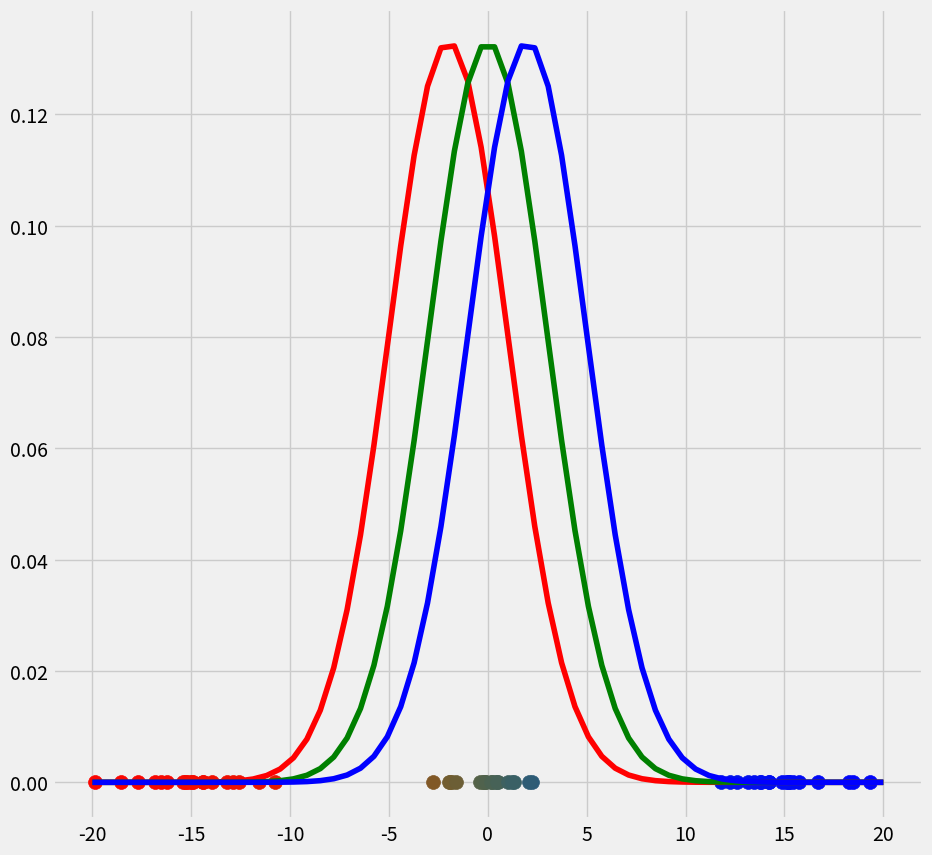
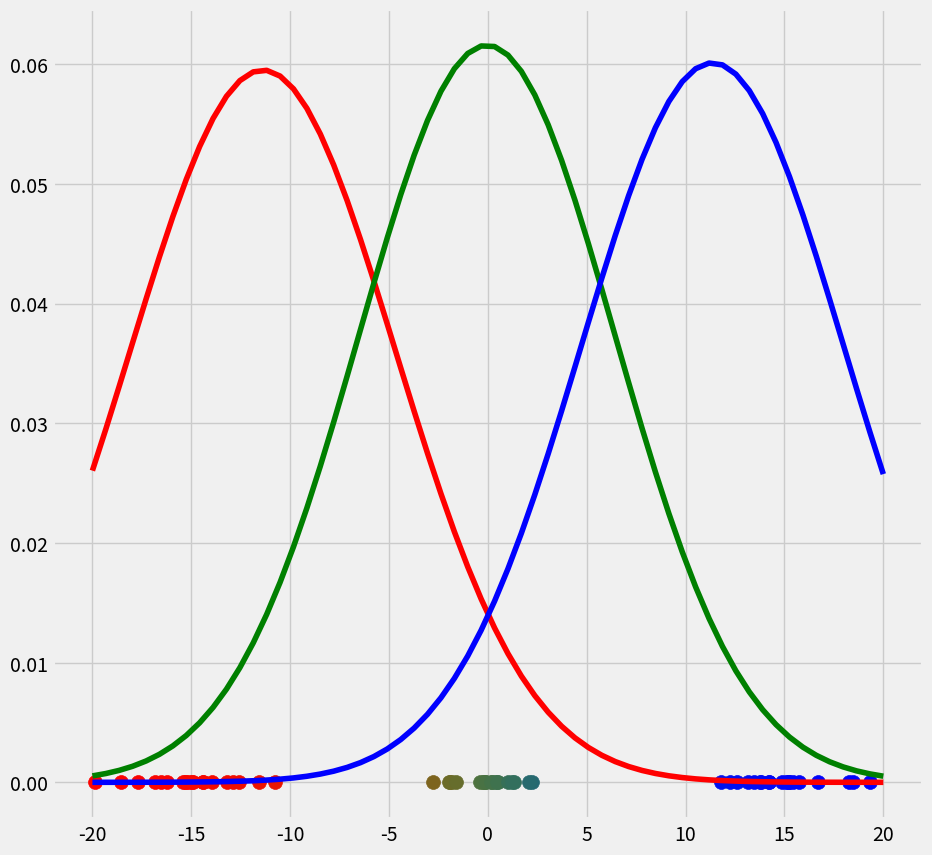
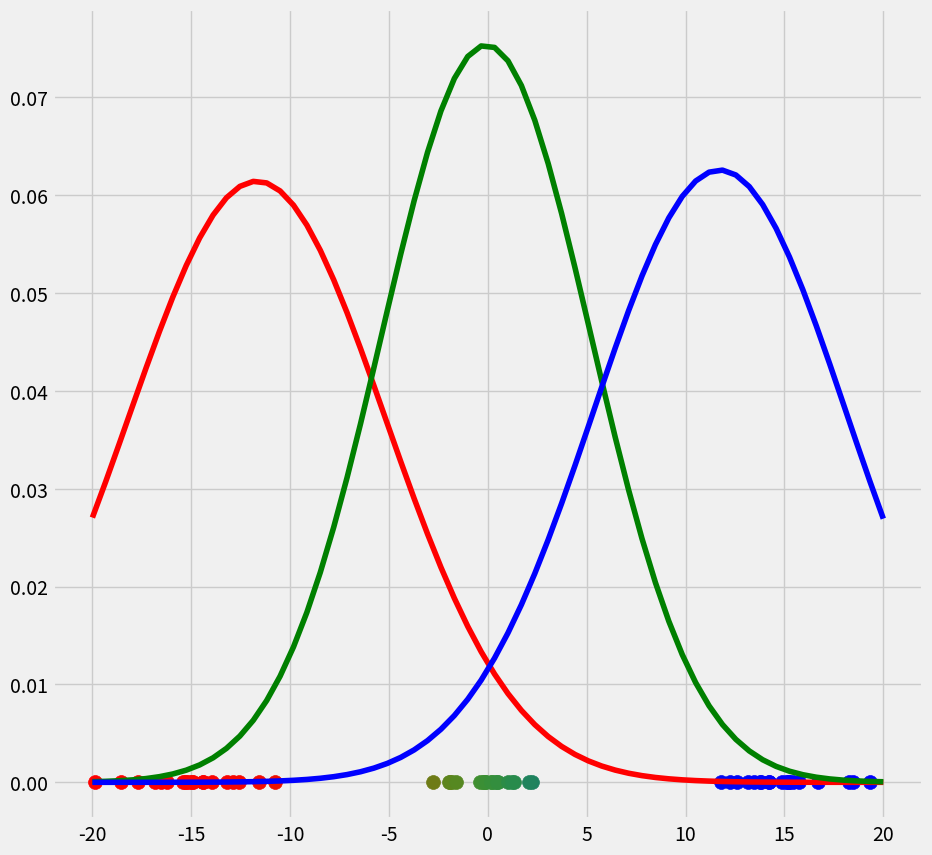
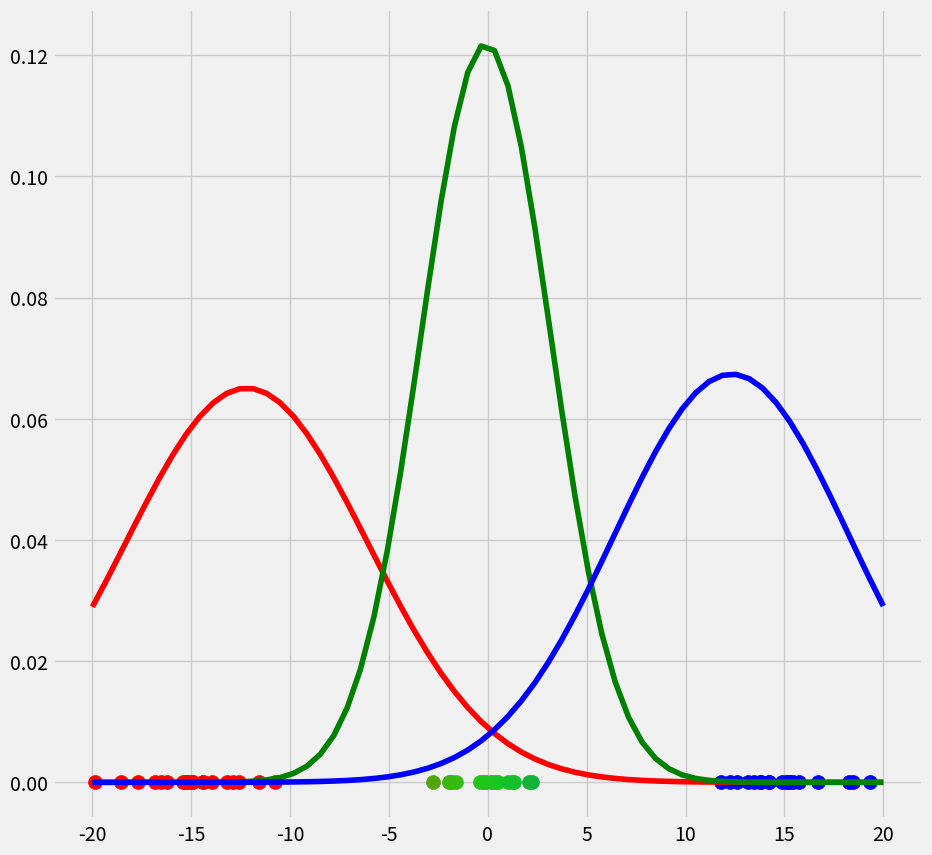
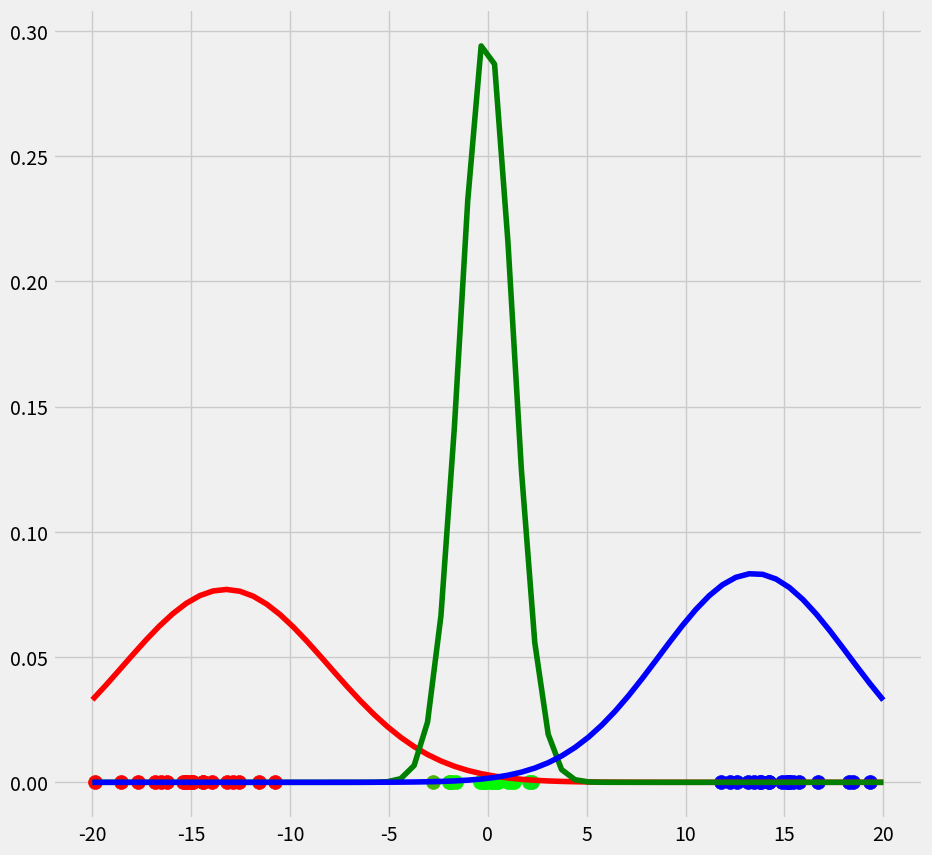
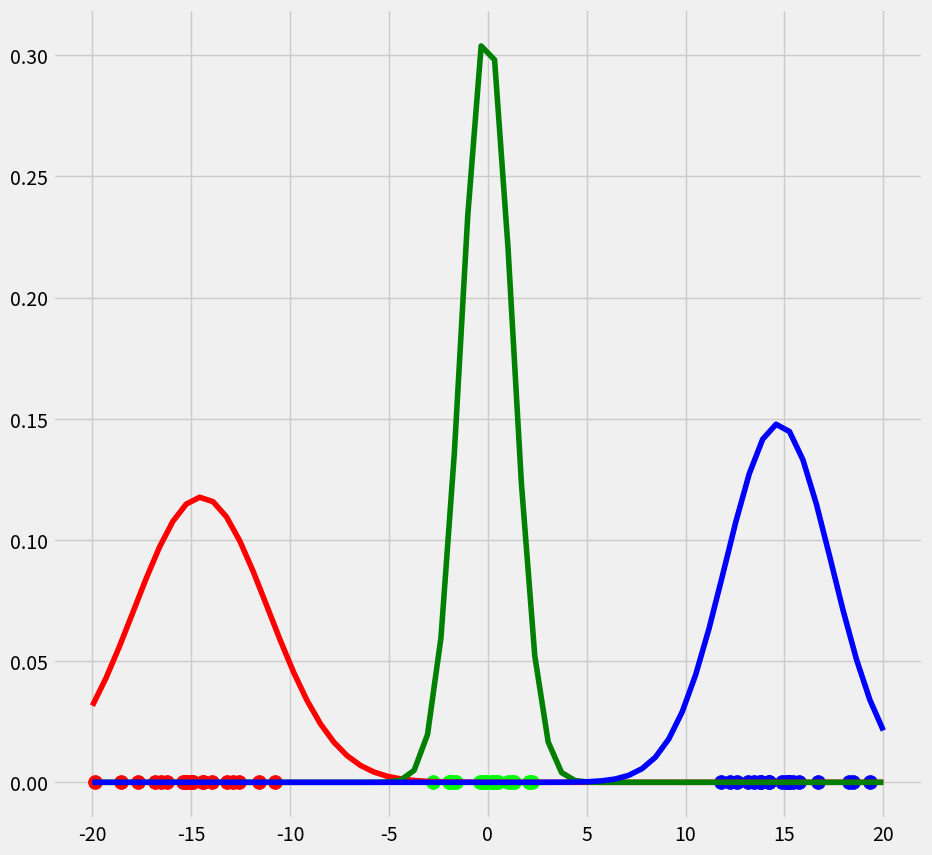
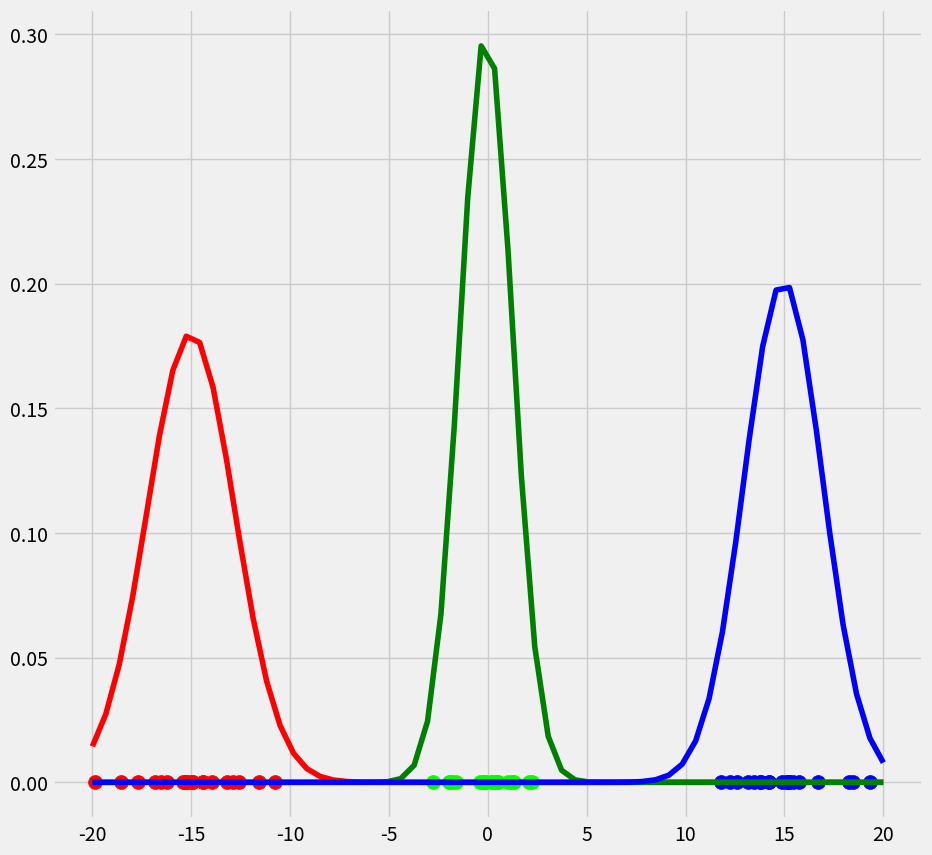
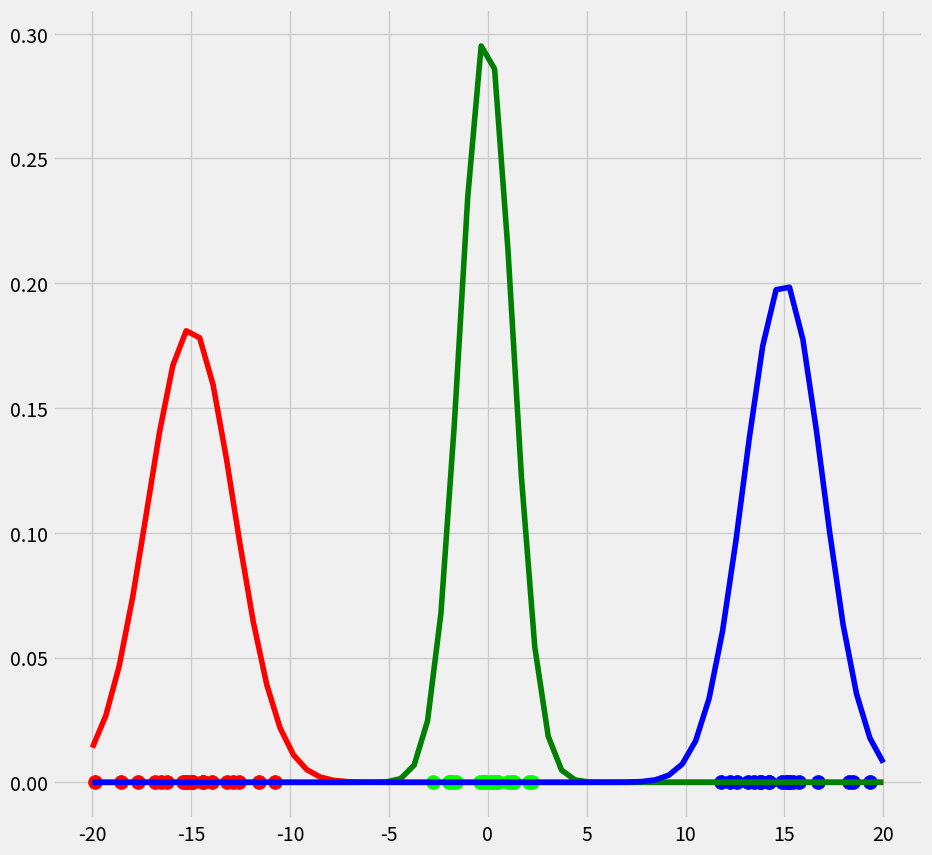
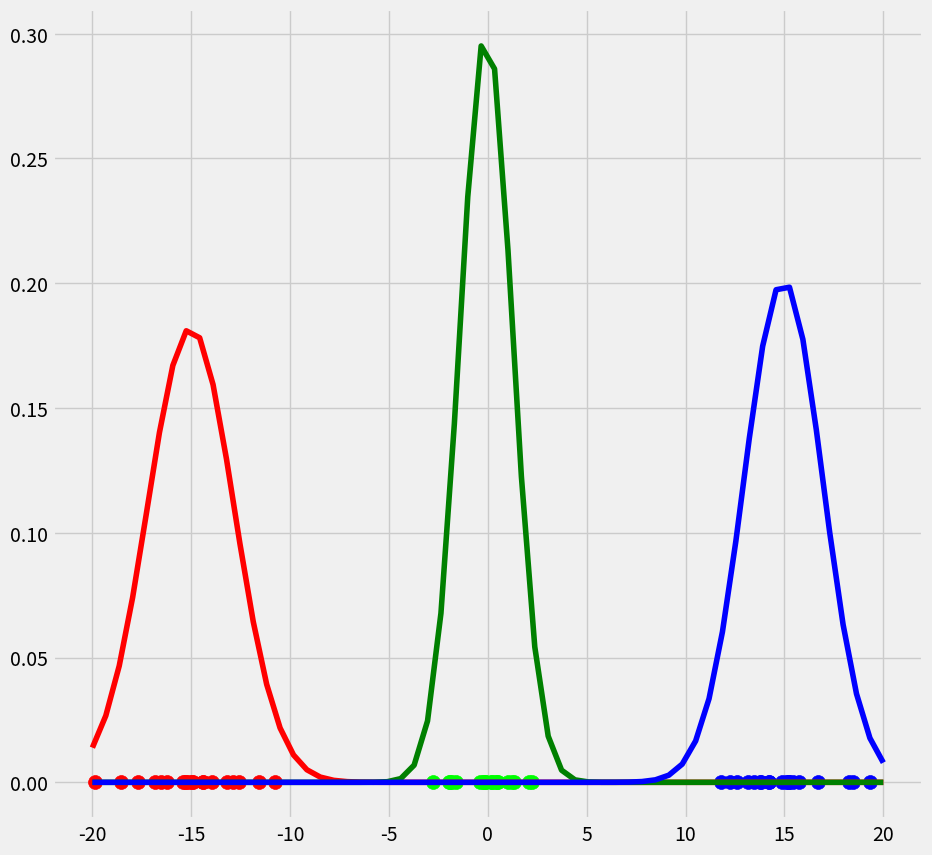
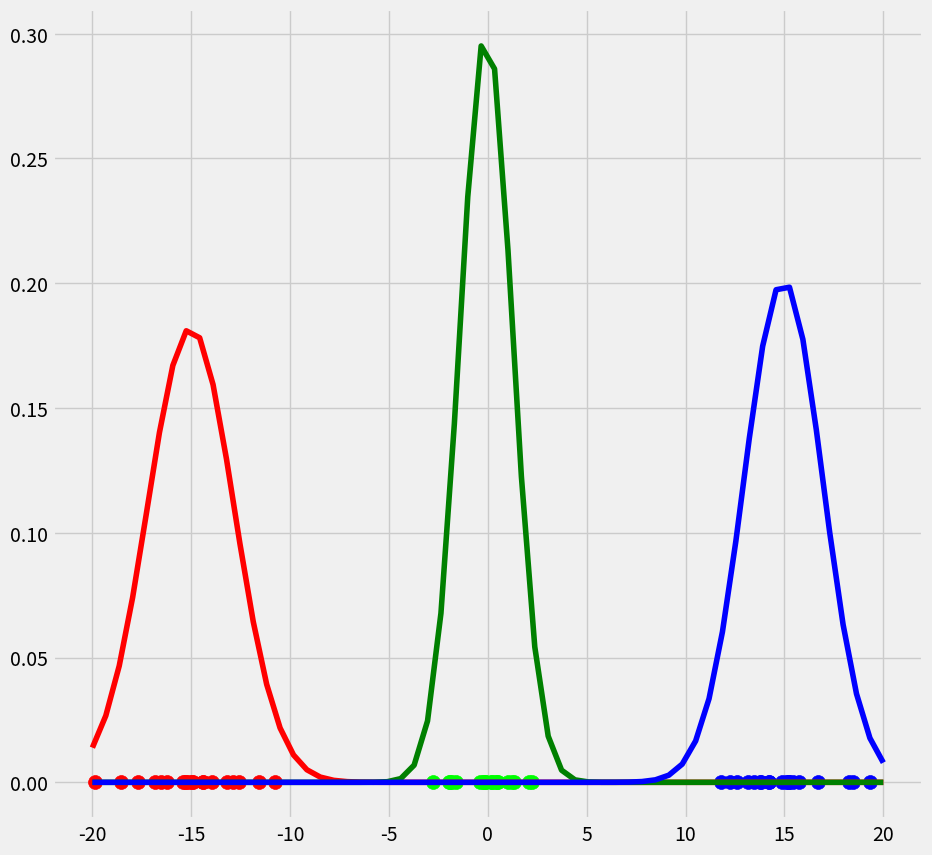

These charts were generated, in order, by the following Python code:
import matplotlib.pyplot as plt

from matplotlib import style



style.use('fivethirtyeight')

import numpy as np

from scipy.stats import norm



np.random.seed(0)



X = np.linspace(-5, 5, num=20)

X0 = X * np.random.rand(len(X)) + 15  # Create data cluster 1

X1 = X * np.random.rand(len(X)) - 15  # Create data cluster 2

X2 = X * np.random.rand(len(X))  # Create data cluster 3

X_tot = np.stack((X0, X1, X2)).flatten()  # Combine the clusters to get the random datapoints from above
class GM1D:



    def __init__(self, X, iterations):

        self.iterations = iterations

        self.X = X

        self.mu = None

        self.pi = None

        self.var = None



    def run(self):



        """

        Instantiate the random mu, pi and var

        """

        self.mu = [-2,0,2]

        self.pi = [1 / 3, 1 / 3, 1 / 3]

        self.var = [9,9,9]



        """

        E-Step

        """



        for iter in range(self.iterations):



            """Create the array r with dimensionality nxK"""

            r = np.zeros((len(X_tot), 3))



            """

            Probability for each datapoint x_i to belong to gaussian g

            """

            for c, g, p in zip(range(3), [norm(loc=self.mu[0], scale=np.sqrt(self.var[0])),

                                          norm(loc=self.mu[1], scale=np.sqrt(self.var[1])),

                                          norm(loc=self.mu[2], scale=np.sqrt(self.var[2]))], self.pi):

                r[:, c] = p * g.pdf(X_tot)  # Write the probability that x belongs to gaussian c in column c.

                # Therewith we get a 60x3 array filled with the probability that each x_i belongs to one of the gaussians

            """

            Normalize the probabilities such that each row of r sums to 1 and weight it by mu_c == the fraction of points belonging to

            cluster c

            """

            for i in range(len(r)):

                r[i] = r[i] / (np.sum(self.pi) * np.sum(r, axis=1)[i])



            """Plot the data"""



            fig = plt.figure(figsize=(10, 10))

            ax0 = fig.add_subplot(111)



            for i in range(len(r)):

                ax0.scatter(self.X[i], 0, c=np.array([r[i][0], r[i][1], r[i][2]]), s=100)



            """Plot the gaussians"""



            for g, c in zip([norm(loc=self.mu[0], scale=np.sqrt(self.var[0])).pdf(np.linspace(-20, 20, num=60)),

                             norm(loc=self.mu[1], scale=np.sqrt(self.var[1])).pdf(np.linspace(-20, 20, num=60)),

                             norm(loc=self.mu[2], scale=np.sqrt(self.var[2])).pdf(np.linspace(-20, 20, num=60))],

                            ['r', 'g', 'b']):

                ax0.plot(np.linspace(-20, 20, num=60), np.ndarray.flatten(g), c=c)



            """M-Step"""



            """calculate m_c"""

            m_c = []

            for c in range(len(r[0])):

                m = np.sum(r[:, c])

                m_c.append(m)  # For each cluster c, calculate the m_c and add it to the list m_c



            """calculate pi_c"""

            for k in range(len(m_c)):

                self.pi[k] = (m_c[k] / np.sum(

                    m_c))  # For each cluster c, calculate the fraction of points pi_c which belongs to cluster c



            """calculate mu_c"""

            self.mu = np.sum(self.X.reshape(len(self.X), 1) * r, axis=0) / m_c



            """calculate var_c"""

            var_c = []



            for c in range(len(r[0])):

                var_c.append((1 / m_c[c]) * np.dot(

                    ((np.array(r[:, c]).reshape(60, 1)) * (self.X.reshape(len(self.X), 1) - self.mu[c])).T,

                    (self.X.reshape(len(self.X), 1) - self.mu[c])))

            self.var = var_c



            plt.show()
GM1D = GM1D(X_tot, 10)

GM1D.run()